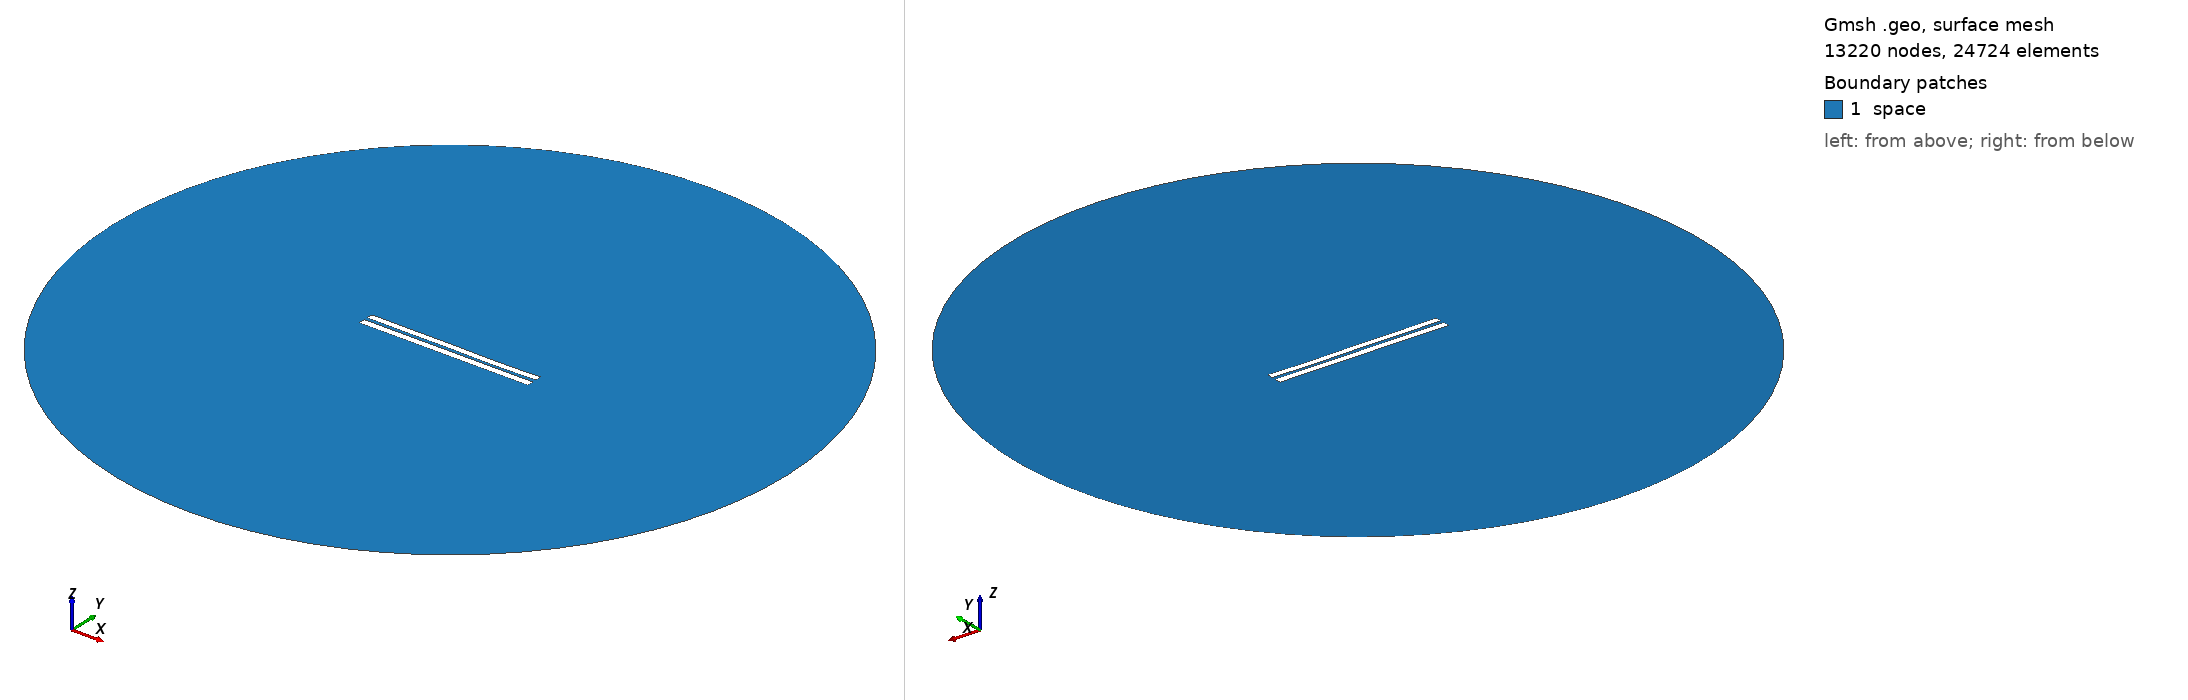

Gmsh geometry script, surface-meshed: 13220 nodes, 24724 surface elements. Boundary patches (legend numbers): 1 space. Left view from above one corner, right view from below the opposite corner. Legend entries are the model's physical surfaces. The drawing asked Gmsh for element sizes between 1% and 20% of the model's largest extent; the script's own settings can give other sizes.

=== 4417.geo (drawn) ===
//---------------------------------------
// Geometry kernel
//---------------------------------------

SetFactory("OpenCASCADE");



//---------------------------------------
// Parameters of the geometry
//---------------------------------------

// Overetch of the upper plate
overetch = 0.125;

// Distance between the plates
distance = 2.0;

// Discretization over the x axis (for the deformation)
nx = 50; 

// Length of the plate
L = 100 - overetch; 

// Number of modes
n = 4; 

// 1st mode coefficient
coeff(1) = -0.15;
beta(1) = 0.596864 * 3.1415926535 / L;

// 2nd mode coefficient
coeff(2) = -0.075;
beta(2) = 1.49418 * 3.1415926535 / L;

// 3rd mode coefficient
coeff(3) = 0.07499999999999998;
beta(3) = 2.50025 * 3.1415926535 / L;

// 4th mode coefficient
coeff(4) = -0.075;
beta(4) = 3.49999 * 3.1415926535 / L;



//---------------------------------------
// Upper plate (deformed rectangle)
//---------------------------------------

// Coordiantes of the upper plate
xmin = -50;
xmax = 50 - overetch;

// Height of the upper plate
yheight = 4 - 2 * overetch;

// Indexes of the points
UpperID[] = {};
LowerID[] = {};
LeftID[] = {};
RightID[] = {};

// Point index
p = 1;

// Horizontal edges
For i In {1:nx}
    x = xmin + (i-1)*(xmax - xmin)/(nx-1);

    y_bottom = distance / 2 + overetch;
    For j In {1:n}
        C = (Cosh(beta(j)*L) + Cos(beta(j)*L)) / (Sinh(beta(j)*L) + Sin(beta(j)*L));
        y_bottom  = y_bottom + coeff(j) * (Cosh(beta(j)*(x+50)) - Cos(beta(j)*(x+50)) - C * (Sinh(beta(j)*(x+50)) - Sin(beta(j)*(x+50))));
    EndFor

    y_top = y_bottom + yheight;

    Point(p) = {x, y_top, 0, 1.0};
    UpperID[i] = p;
    p = p + 1;

    Point(p) = {x, y_bottom, 0, 1.0};
    LowerID[i] = p;
    p = p + 1;
EndFor

// Create point lists
UpperPts[] = {}; LowerPts[] = {};
For i In {1:nx}
  UpperPts[] += {UpperID[i]};
  LowerPts[] += {LowerID[i]};
EndFor

// Build splines
Spline(1) = {UpperPts[]};
Spline(2) = {LowerPts[]};
Line(3) = {LowerPts[nx-1], UpperPts[nx-1]};
Line(4) = {LowerPts[0], UpperPts[0]};

// Build the plane surface
Curve Loop(1) = {2, 3, -1, -4};
Plane Surface(1) = {1};



//---------------------------------------
// Lower plate (rectangle)
//---------------------------------------

// Vertices
Point(1001) = {-50, -1, 0, 1.0};
Point(1002) = { 50, -1, 0, 1.0};
Point(1003) = { 50,  -5, 0, 1.0};
Point(1004) = {-50,  -5, 0, 1.0};

// Edges
Line(5) = {1001, 1002};
Line(6) = {1002, 1003};
Line(7) = {1003, 1004};
Line(8) = {1004, 1001};

// Plane surface
Line Loop(2) = {5, 6, 7, 8};
Plane Surface(2) = {2}; 



//---------------------------------------
// Outer (fictious) boundary
//---------------------------------------

// Points
Point(1005) = {0, 0, 0};       // Center
Point(1006) = {200, 0, 0};     // Start point
Point(1007) = {0, 200, 0};     // 90 degrees
Point(1008) = {-200, 0, 0};    // 180 degrees
Point(1009) = {0, -200, 0};    // 270 degrees

// Circle arcs (each needs start, center, end)
Circle(9) = {1006, 1005, 1007};
Circle(10) = {1007, 1005, 1008};
Circle(11) = {1008, 1005, 1009};
Circle(12) = {1009, 1005, 1006};

// Plane surface for the entire domain
Curve Loop(3) = {9, 10, 11, 12};
Surface(3) = {3};

// Subtract the plates from the whole domain to obtain the actual domain where we want to solve the equations
BooleanDifference{ Surface{3}; Delete; }{ Surface{1}; Surface{2}; Delete; }




//---------------------------------------
// Transfinite Lines/Curves
//---------------------------------------

// Set the number of points on the boundaries
r = 7;

// Plates
Transfinite Curve {1, 2} = 50*r Using Progression 1;
Transfinite Curve {3, 4} = 2*r Using Progression 1;
Transfinite Line {5, 7} = 50*r Using Progression 1;
Transfinite Line {6, 8} = 2*r Using Progression 1;

// Outer boundary
Transfinite Line {9, 10, 11, 12} = 20 Using Progression 1;



//---------------------------------------
// Physical groups
//---------------------------------------                

// Physical curves (boundaries)
Physical Line("force_segment", 10) = {2};
Physical Line("upper_plate", 11) = {1, 3, 4};
Physical Line("lower_plate", 12) = {5, 6, 7, 8};
Physical Line("boundary", 20) = {9, 10, 11, 12};

// Physical Surfaces
Physical Surface("space", 30) = {3};



//---------------------------------------
// 6. Generate the Mesh
//---------------------------------------

// 2D mesh generation
Mesh 2;
